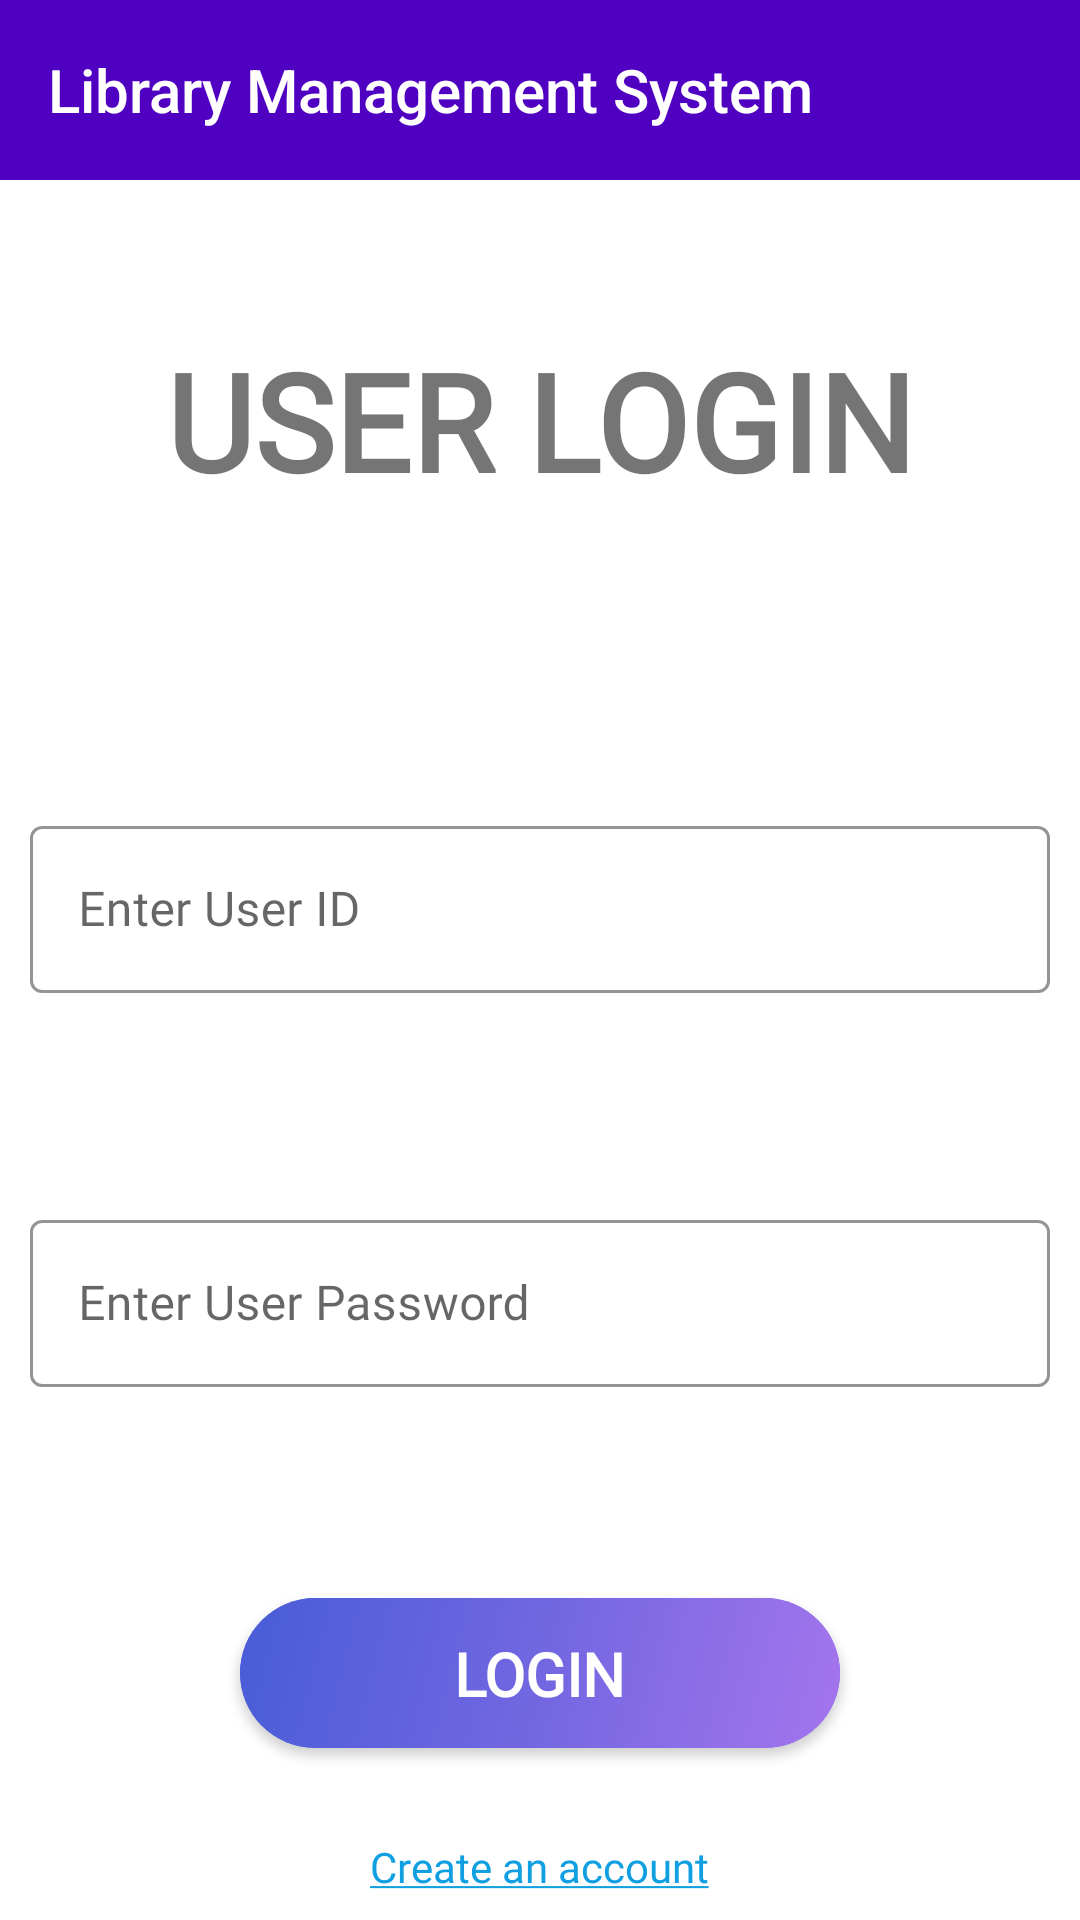

Android layout source for this screen:
<!-- AndroidManifest.xml: application theme Theme.LibraryManagementSystem -->
<!-- res/layout/activity_user_login.xml -->
<?xml version="1.0" encoding="utf-8"?>
<LinearLayout xmlns:android="http://schemas.android.com/apk/res/android"
    xmlns:app="http://schemas.android.com/apk/res-auto"
    xmlns:tools="http://schemas.android.com/tools"
    android:layout_width="match_parent"
    android:layout_height="match_parent"
    android:orientation="vertical"
    tools:context=".admin.AdminLogin">
    <include
        android:layout_width="match_parent"
        android:layout_height="wrap_content"
        layout="@layout/app_bar_main"/>
    <TextView
        android:layout_width="wrap_content"
        android:layout_height="wrap_content"
        android:layout_gravity="center"
        android:layout_marginTop="50dp"
        android:layout_marginBottom="100dp"
        android:fontFamily="@font/amatica_sc"
        android:text="USER LOGIN"
        android:textSize="45sp"
        android:textStyle="bold" />

    <com.google.android.material.textfield.TextInputLayout
        android:id="@+id/uID"
        style="@style/Widget.MaterialComponents.TextInputLayout.OutlinedBox"
        android:layout_width="match_parent"
        android:layout_height="wrap_content"
        android:layout_marginLeft="10dp"
        android:layout_marginEnd="10dp"
        app:errorEnabled="true"
        android:layout_marginStart="10dp"
        app:boxStrokeColor="@color/purple_500"
        app:helperTextTextColor="@color/purple_700"
        android:layout_marginRight="10dp">

        <com.google.android.material.textfield.TextInputEditText
            android:id="@+id/uID1"
            android:layout_width="match_parent"
            android:layout_height="match_parent"
            android:fontFamily="@font/poppins_light"
            android:hint="Enter User ID" />

    </com.google.android.material.textfield.TextInputLayout>

    <com.google.android.material.textfield.TextInputLayout
        android:id="@+id/uPass"
        style="@style/Widget.MaterialComponents.TextInputLayout.OutlinedBox"
        android:layout_width="match_parent"
        android:layout_height="wrap_content"
        android:layout_marginLeft="10dp"
        android:layout_marginStart="10dp"
        android:layout_marginEnd="10dp"
        android:layout_marginTop="50dp"
        app:errorEnabled="true"
        app:boxStrokeColor="@color/purple_500"
        app:helperTextTextColor="@color/purple_700"
        android:layout_marginRight="10dp">

        <com.google.android.material.textfield.TextInputEditText
            android:id="@+id/uPass1"
            android:layout_width="match_parent"
            android:layout_height="wrap_content"
            android:fontFamily="@font/poppins_light"
            android:hint="Enter User Password"
            android:inputType="textPassword" />

    </com.google.android.material.textfield.TextInputLayout>

    <androidx.cardview.widget.CardView
        android:id="@+id/adminLoginSuccess"
        android:layout_width="200dp"
        android:layout_height="50dp"
        app:cardBackgroundColor="#4e66ff"
        app:cardCornerRadius="25dp"
        android:layout_gravity="center"
        android:layout_marginTop="50dp"
        app:layout_constraintBottom_toTopOf="@+id/user"
        app:layout_constraintEnd_toEndOf="parent"
        app:layout_constraintStart_toStartOf="parent"
        app:layout_constraintTop_toTopOf="parent">

        <androidx.constraintlayout.widget.ConstraintLayout
            android:layout_width="match_parent"
            android:layout_height="match_parent">

            <ImageView
                android:id="@+id/imageView2"
                android:layout_width="match_parent"
                android:layout_height="match_parent"
                android:src="@drawable/color_button"
                app:layout_constraintBottom_toBottomOf="parent"
                app:layout_constraintEnd_toEndOf="parent"
                app:layout_constraintHorizontal_bias="0.0"
                app:layout_constraintStart_toStartOf="parent"
                app:layout_constraintTop_toTopOf="parent"
                app:layout_constraintVertical_bias="0.0"
                tools:ignore="ContentDescription" />

            <TextView
                android:layout_width="wrap_content"
                android:layout_height="wrap_content"
                android:layout_gravity="center"
                android:fontFamily="@font/poppins_light"
                android:text="LOGIN"
                android:textColor="@color/white"
                android:textSize="20sp"
                android:textStyle="bold"
                app:layout_constraintBottom_toBottomOf="parent"
                app:layout_constraintEnd_toEndOf="parent"
                app:layout_constraintStart_toStartOf="parent"
                app:layout_constraintTop_toTopOf="parent" />

        </androidx.constraintlayout.widget.ConstraintLayout>
    </androidx.cardview.widget.CardView>

    <TextView
        android:id="@+id/register"
        android:layout_width="wrap_content"
        android:layout_height="wrap_content"
        android:layout_gravity="center"
        android:layout_marginTop="30dp"
        android:fontFamily="@font/poppins_light"
        android:text="@string/create_an_account"
        android:textColor="@color/blue" />


</LinearLayout>
<!-- res/layout/app_bar_main.xml (included above) -->
<?xml version="1.0" encoding="utf-8"?>
<LinearLayout xmlns:android="http://schemas.android.com/apk/res/android"
    xmlns:app="http://schemas.android.com/apk/res-auto"
    android:orientation="vertical"
    android:layout_width="match_parent"
    android:layout_height="match_parent">
    <com.google.android.material.appbar.AppBarLayout
        android:layout_width="match_parent"
        android:layout_height="wrap_content"
        android:elevation="0dp"
        android:fitsSystemWindows="true"
        android:theme="@style/AppTheme.AppBarOverlay">

        <androidx.appcompat.widget.Toolbar
            android:layout_width="match_parent"
            android:layout_height="60dp"
            android:background="@color/purple_500"
            android:id="@+id/toolBar"
            app:title="Library Management System"
            app:popupTheme="@style/AppTheme.popUpOverlay.Overlay"
            app:layout_scrollFlags="scroll|enterAlways">
        </androidx.appcompat.widget.Toolbar>

    </com.google.android.material.appbar.AppBarLayout>
    <FrameLayout
        android:id="@+id/frame"
        android:layout_width="match_parent"
        android:layout_height="match_parent"/>
</LinearLayout>
<!-- resources referenced by this layout -->
<resources>
  <color name="blue">#10A0E1</color>
  <color name="purple_500">#4F00C1</color>
  <color name="purple_700">#FF3700B3</color>
  <color name="white">#FFFFFFFF</color>
  <!-- drawable color_button (drawable) -->
  <?xml version="1.0" encoding="utf-8"?>
  <selector xmlns:android="http://schemas.android.com/apk/res/android">
      <item>
          <shape android:shape="rectangle">
              <gradient
                  android:type="linear"
                  android:angle="315"
                  android:startColor="#485cd7"
                  android:centerColor="#7267e1"
                  android:endColor="#a575ed"/>
          </shape>
      </item>
  </selector>
  <string name="create_an_account"><u>Create an account</u></string>
  <style name="AppTheme.AppBarOverlay" parent="Theme.AppCompat.NoActionBar" />
  <style name="AppTheme.popUpOverlay.Overlay" parent="ThemeOverlay.AppCompat.Light" />
  <style name="Theme.LibraryManagementSystem" parent="Theme.MaterialComponents.DayNight.DarkActionBar">
      
      <item name="colorPrimary">@color/purple_500</item>
      <item name="colorPrimaryVariant">@color/purple_700</item>
      <item name="colorOnPrimary">@color/white</item>
      
      <item name="colorSecondary">@color/teal_200</item>
      <item name="colorSecondaryVariant">@color/teal_700</item>
      <item name="colorOnSecondary">@color/black</item>
      
      <item name="android:statusBarColor" tools:targetApi="l">?attr/colorPrimaryVariant</item>
      
      <item name="drawerArrowStyle">@style/DrawerIcon</item>
      <item name="android:listDivider">@android:color/transparent</item>
      <item name="windowActionBar">false</item>
      <item name="windowNoTitle">true</item>
  </style>
  <color name="teal_200">#FF03DAC5</color>
  <color name="teal_700">#FF018786</color>
  <color name="black">#FF000000</color>
  <style name="DrawerIcon" parent="Widget.AppCompat.DrawerArrowToggle">
          <item name="color">#fff</item>
      </style>
</resources>
